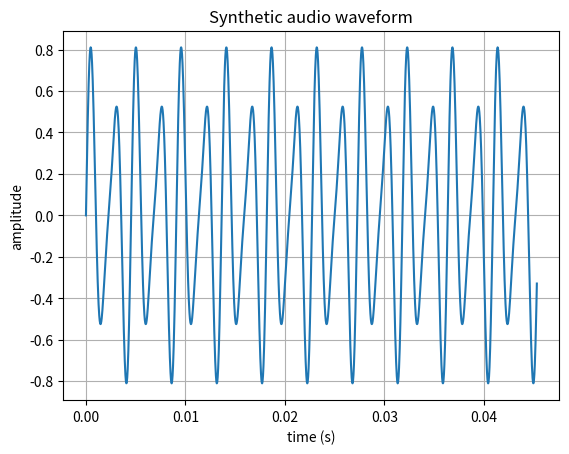

Python code for this plot:
import numpy as np
import matplotlib.pyplot as plt
rate=44100; duration=2; t=np.linspace(0,duration,rate*duration,endpoint=False)
signal=.6*np.sin(2*np.pi*440*t)+.25*np.sin(2*np.pi*660*t)
plt.plot(t[:2000],signal[:2000]); plt.title('Synthetic audio waveform'); plt.xlabel('time (s)'); plt.ylabel('amplitude'); plt.grid(); plt.show()
